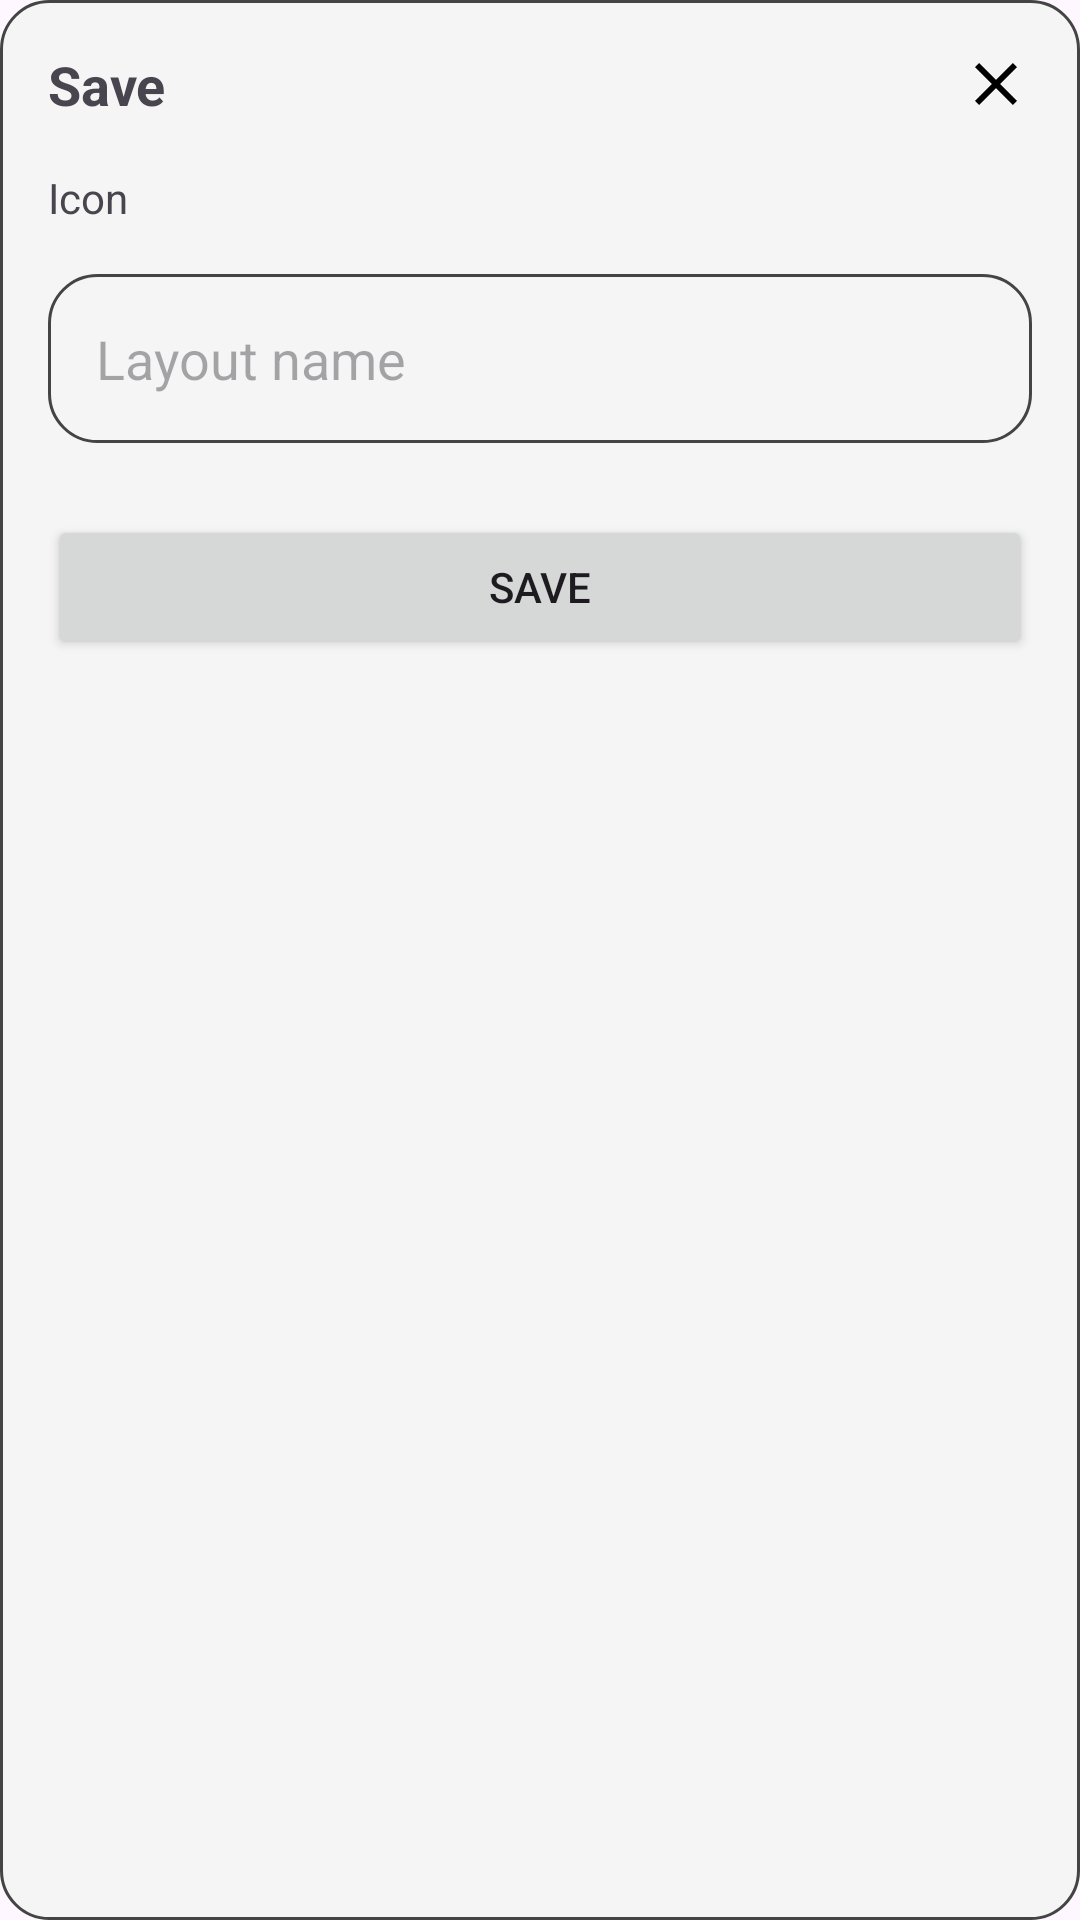

Write the Android layout XML for this screen, with the resource values it uses.
<!-- AndroidManifest.xml: application theme Theme.RemoteScreenForAndroid -->
<!-- res/layout/dialog_save_layout.xml -->
<?xml version="1.0" encoding="utf-8"?>
<LinearLayout xmlns:android="http://schemas.android.com/apk/res/android"
    android:layout_width="300dp"
    android:layout_height="wrap_content"
    android:orientation="vertical"
    android:background="@drawable/background_dialog"
    android:padding="16dp">

    
    <LinearLayout
        android:layout_width="match_parent"
        android:layout_height="wrap_content"
        android:orientation="horizontal"
        android:gravity="center_vertical">

        <TextView
            android:layout_width="0dp"
            android:layout_height="wrap_content"
            android:layout_weight="1"
            android:text="Save"
            android:textSize="18sp"
            android:textStyle="bold"/>

        <ImageButton
            android:id="@+id/btnCloseSave"
            android:layout_width="wrap_content"
            android:layout_height="wrap_content"
            android:src="@drawable/ic_close"
            android:background="?attr/selectableItemBackgroundBorderless"/>
    </LinearLayout>

    
    <LinearLayout
        android:layout_width="match_parent"
        android:layout_height="wrap_content"
        android:orientation="horizontal"
        android:gravity="center_vertical"
        android:layout_marginTop="16dp">

        <TextView
            android:layout_width="wrap_content"
            android:layout_height="wrap_content"
            android:text="Icon"
            android:textSize="14sp"
            android:layout_marginEnd="8dp"/>

        <ImageButton
            android:id="@+id/btnPickIcon"
            android:layout_width="wrap_content"
            android:layout_height="wrap_content"
            android:src="@drawable/ic_add"
            android:background="?attr/selectableItemBackgroundBorderless"
            android:contentDescription="Pick icon"/>
    </LinearLayout>

    
    <EditText
        android:id="@+id/inputLayoutName"
        android:layout_width="match_parent"
        android:layout_height="wrap_content"
        android:hint="Layout name"
        android:background="@drawable/background_dialog"
        android:layout_marginTop="16dp"/>

    
    <Button
        android:id="@+id/btnSaveLayout"
        android:layout_width="match_parent"
        android:layout_height="wrap_content"
        android:text="Save"
        android:layout_marginTop="24dp"/>
</LinearLayout>
<!-- resources referenced by this layout -->
<resources>
  <!-- drawable background_dialog (drawable) -->
  <?xml version="1.0" encoding="utf-8"?>
  <shape xmlns:android="http://schemas.android.com/apk/res/android"
      android:shape="rectangle">
  
      <solid android:color="@color/colorSurface" /> 
      <corners android:radius="16dp" /> 
      <padding
          android:left="16dp"
          android:top="16dp"
          android:right="16dp"
          android:bottom="16dp" />
      <stroke
          android:width="1dp"
          android:color="#444444" /> 
  </shape>
  <!-- drawable ic_close (drawable) -->
  <vector xmlns:android="http://schemas.android.com/apk/res/android"
      android:height="24dp"
      android:tint="?attr/colorOnBackground"
      android:viewportHeight="24"
      android:viewportWidth="24"
      android:width="24dp">
        
      <path android:fillColor="@android:color/white" android:pathData="M19,6.41L17.59,5 12,10.59 6.41,5 5,6.41 10.59,12 5,17.59 6.41,19 12,13.41 17.59,19 19,17.59 13.41,12z"/>
      
  </vector>
  <style name="Theme.RemoteScreenForAndroid" parent="Base.Theme.RemoteScreenForAndroid" />
  <color name="colorSurface">#F5F5F5</color>
  <style name="Base.Theme.RemoteScreenForAndroid" parent="Theme.Material3.DayNight.NoActionBar">
          <item name="colorPrimary">@color/colorPrimary</item>
          <item name="colorOnPrimary">@color/colorOnPrimary</item>
          <item name="colorPrimaryContainer">@color/colorSurface</item>
          <item name="colorOnPrimaryContainer">@color/colorOnBackground</item>
          <item name="colorSecondary">@color/colorSecondary</item>
          <item name="colorOnSecondary">@color/colorOnSecondary</item>
          <item name="colorOnBackground">@color/colorOnBackground</item>
          <item name="colorSurface">@color/colorSurface</item>
          <item name="colorOnSurface">@color/colorOnBackground</item>
          <item name="colorError">@android:color/holo_red_light</item>
          <item name="colorOutline">@color/colorPrimary</item>
      </style>
  <color name="colorPrimary">#1565C0</color>
  <color name="colorOnPrimary">#FFFFFF</color>
  <color name="colorOnBackground">#000000</color>
  <color name="colorSecondary">#00BCD4</color>
  <color name="colorOnSecondary">#000000</color>
</resources>
